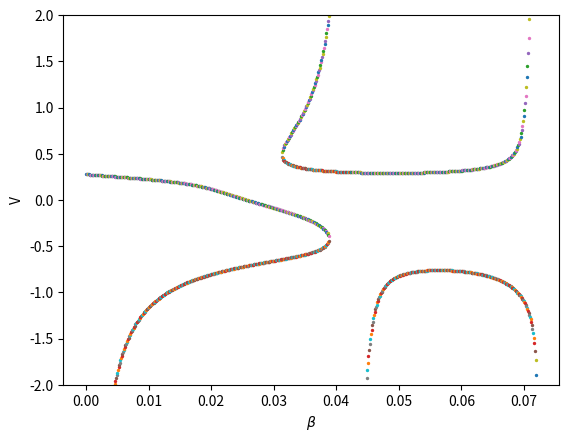

Here is the Python script that generated this plot:
from scipy.optimize import fsolve
import matplotlib.pyplot as plt
import numpy as np
from numpy.polynomial.polynomial import polyroots

gamma = 2

#betaList = [0.0249]
alpha = 0.075
avgK = 75
avgSquaredK = 5833.3
avgCubedK = 468750
avgFourthK = 38750000
avgFifthK = 3281250000
avgSixthK = 1984375000000/7.0
numSteps = 0
step = 0.01
betaCrit = avgK/avgSquaredK*gamma
betaList = np.linspace(0, 0.1, 1000)
print(betaCrit)

def solveEquilbrium(gamma, betaList, alpha, avgK, avgSquaredK, avgCubedK, avgFourthK, avgFifthK, avgSixthK):
    equilibrium = list()
    for beta in betaList:
        #equilibrium.append(fsolve(equilibriumFunction, np.linspace(0,5,50),  args=(gamma, beta, alpha, avgK, avgSquaredK, avgCubedK, avgFourthK, avgFifthK)))
        roots = polyroots(equilibriumMatrix(gamma, beta, alpha, avgK, avgSquaredK, avgCubedK, avgFourthK, avgFifthK, avgSixthK))
        realRoots = list()
        for root in roots:
            if not np.iscomplex(root):
                realRoots.append(root)
        if len(realRoots) != 0:
            equilibrium.append(realRoots)
    return equilibrium

def equilibriumFunction(V, gamma, beta, alpha, avgK, avgSquaredK, avgCubedK, avgFourthK, avgFifthK):
    constant = beta/gamma*avgSquaredK/avgK - 1
    linearTerm = np.multiply(alpha/gamma*avgSquaredK/avgK - beta**2/gamma**2*avgCubedK/avgK,V)
    quadraticTerm = np.multiply(-2*alpha*beta/gamma**2*avgCubedK/avgK + beta**3/gamma**3*avgFourthK/avgK,np.power(V,2))
    cubicTerm = np.multiply(alpha**2/gamma**2*avgCubedK/avgK - 3*alpha*beta**2/gamma**3*avgFourthK/avgK + beta**4/gamma**4*avgFifthK/avgK,np.power(V,3))
    # print(str(constant) + ' + ' + str(linearTerm) + 'x + ' + str(quadraticTerm) + 'x^2 + ' + str(cubicTerm) + 'x^3')
    return constant + linearTerm + quadraticTerm + cubicTerm

def equilibriumMatrix(gamma, beta, alpha, avgK, avgSquaredK, avgCubedK, avgFourthK, avgFifthK, avgSixthK):
    constantTerm = beta/gamma*avgSquaredK/avgK - 1
    linearTerm = alpha/gamma*avgSquaredK/avgK - beta**2/gamma**2*avgCubedK/avgK
    quadraticTerm = -2*alpha*beta/gamma**2*avgCubedK/avgK + beta**3/gamma**3*avgFourthK/avgK
    cubicTerm = alpha**2/gamma**2*avgCubedK/avgK - 3*alpha*beta**2/gamma**3*avgFourthK/avgK + beta**4/gamma**4*avgFifthK/avgK
    quarticTerm = 3*alpha**2*beta/gamma**3*avgFourthK/avgK - 4*alpha*beta**3/gamma**4*avgFifthK/avgK + beta**5/gamma**5*avgSixthK/avgK
    #quinticTerm = alpha**2/gamma**2*avgCubedK/avgK - 3*alpha*beta**2/gamma**3*avgFourthK/avgK + beta**4/gamma**4*avgFifthK/avgK

    # print(str(constantTerm) + ' + ' + str(linearTerm) + 'x + ' + str(quadraticTerm) + 'x^2 + ' + str(cubicTerm) + 'x^3')
    coefficientMatrix = np.zeros(5)
    coefficientMatrix[0] = constantTerm
    coefficientMatrix[1] = linearTerm
    coefficientMatrix[2] = quadraticTerm
    coefficientMatrix[3] = cubicTerm
    coefficientMatrix[4] = quarticTerm
    #coefficientMatrix[5]
    return coefficientMatrix

equilibrium = solveEquilbrium(gamma, betaList, alpha, avgK, avgSquaredK, avgCubedK, avgFourthK, avgFifthK, avgSixthK)
print(equilibrium)

plt.figure()
for i in range(len(equilibrium)):
    for root in equilibrium[i]:
        plt.scatter(betaList[i], root, s=2)
#plt.plot(betaList, equilibrium)
plt.ylim([-2, 2])
plt.xlabel(r'$\beta$')
plt.ylabel('V')
plt.show()
